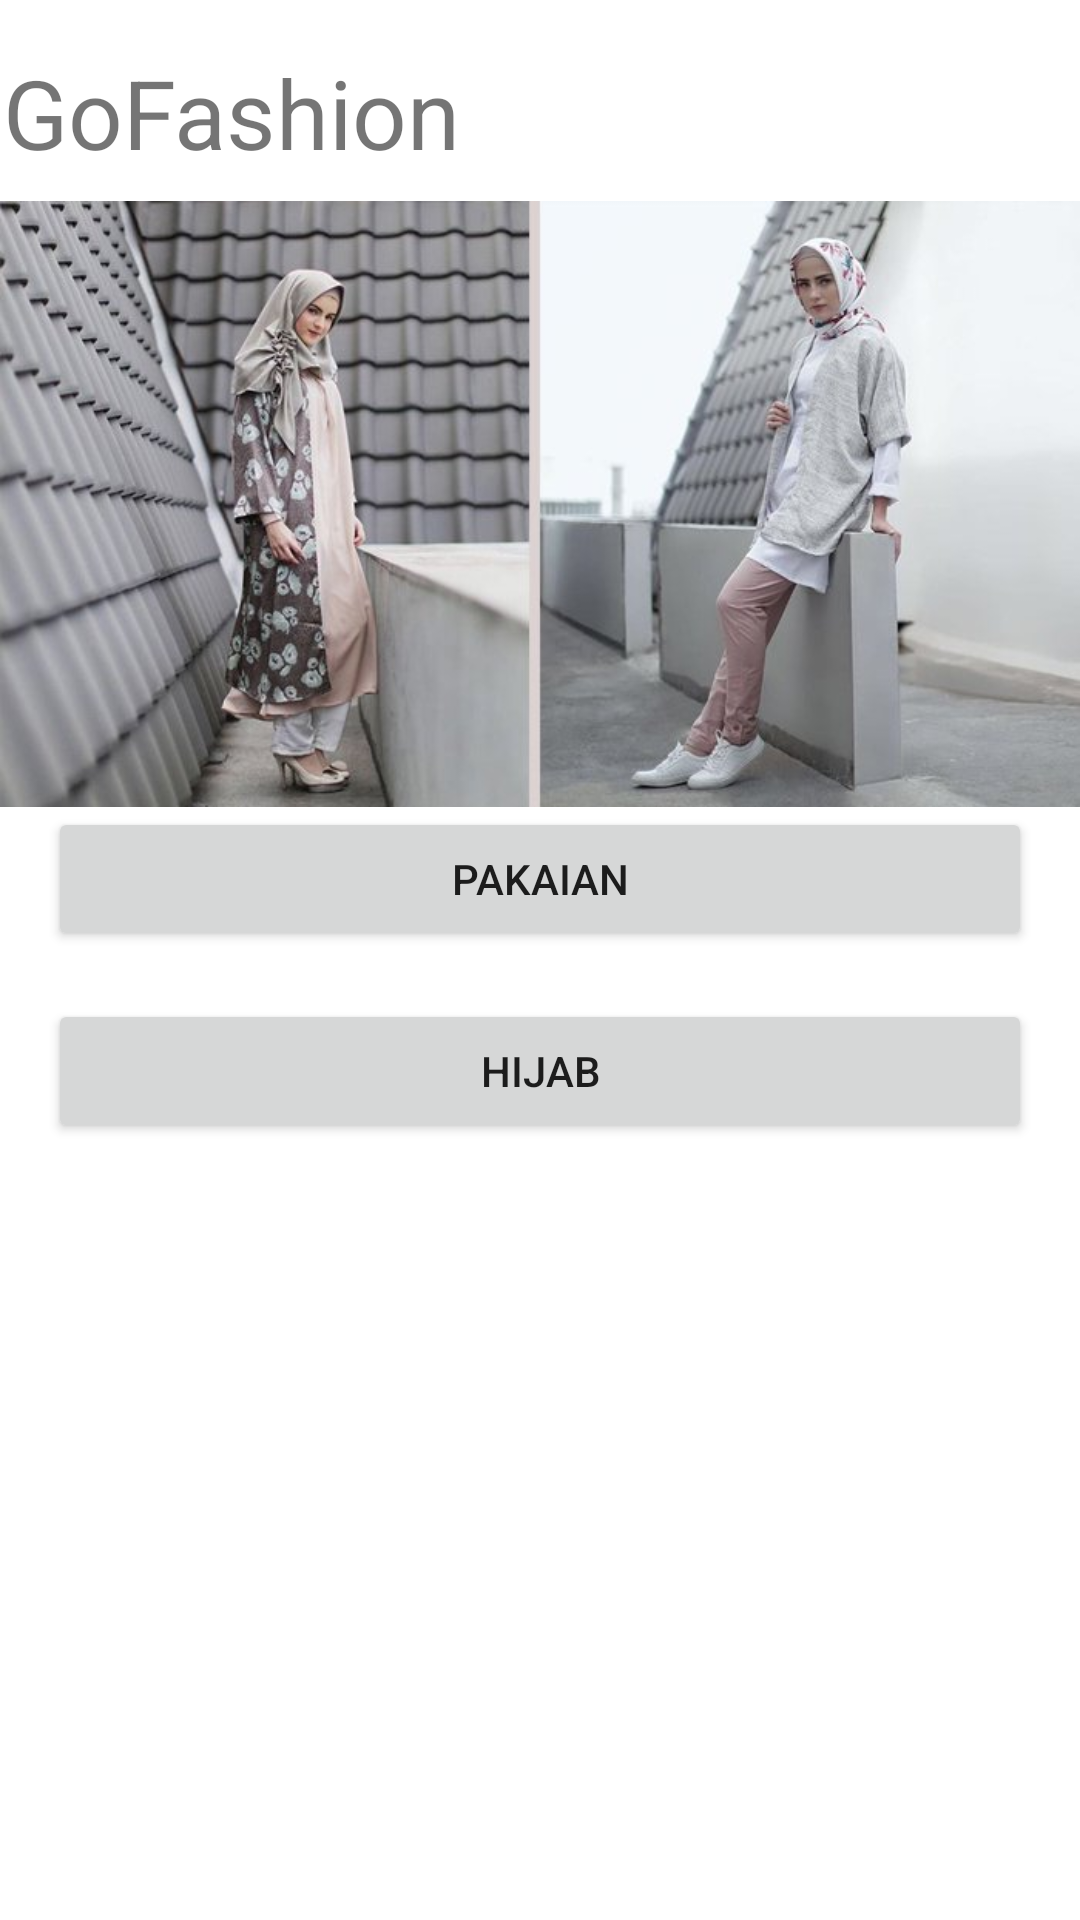

Produce the Android XML layout that renders to this screen, including the resource entries it uses.
<!-- AndroidManifest.xml: application theme Theme.GoFashion -->
<!-- res/layout/activity_main.xml -->
<?xml version="1.0" encoding="utf-8"?>
<ScrollView xmlns:android="http://schemas.android.com/apk/res/android"
    xmlns:app="http://schemas.android.com/apk/res-auto"
    xmlns:tools="http://schemas.android.com/tools"
    android:layout_width="match_parent"
    android:layout_height="match_parent"
    tools:context=".MainActivity">

    <LinearLayout
        android:layout_width="match_parent"
        android:layout_height="wrap_content"
        android:orientation="vertical"
        >

        <TextView
            android:layout_width="match_parent"
            android:layout_height="wrap_content"
            android:layout_marginLeft="1dp"
            android:layout_marginRight="16dp"
            android:layout_marginTop="16dp"
            android:layout_marginBottom="8dp"
            android:text="@string/dummy_value"
            android:textSize="32sp"
            >
        </TextView>


        <FrameLayout
            android:layout_width="match_parent"
            android:layout_height="wrap_content">




            <ImageView
                android:layout_width="match_parent"
                android:layout_height="wrap_content"
                android:adjustViewBounds="true"
                android:scaleType="fitXY"
                android:src="@drawable/satu"
                />


        </FrameLayout>

        <Button
            android:id="@+id/btn_move_activity"
            android:layout_width="match_parent"
            android:layout_height="wrap_content"
            android:layout_marginLeft="16dp"
            android:layout_marginRight="16dp"
            android:layout_marginBottom="16dp"
            android:text="@string/move_activity">

        </Button>

        <Button
            android:id="@+id/btn_move_activity_data"
            android:layout_width="match_parent"
            android:layout_height="wrap_content"
            android:layout_marginLeft="16dp"
            android:layout_marginRight="16dp"
            android:layout_marginBottom="16dp"
            android:text="@string/move_with_data">

        </Button>

    </LinearLayout>
</ScrollView>
<!-- resources referenced by this layout -->
<resources>
  <!-- drawable satu: jpg bitmap (drawable, 50117 bytes) -->
  <string name="dummy_value">GoFashion</string>
  <string name="move_activity">Pakaian</string>
  <string name="move_with_data">Hijab</string>
  <style name="Theme.GoFashion" parent="Theme.MaterialComponents.DayNight.DarkActionBar">
          
          <item name="colorPrimary">@color/purple_500</item>
          <item name="colorPrimaryVariant">@color/purple_700</item>
          <item name="colorOnPrimary">@color/white</item>
          
          <item name="colorSecondary">@color/teal_200</item>
          <item name="colorSecondaryVariant">@color/teal_700</item>
          <item name="colorOnSecondary">@color/black</item>
          
          <item name="android:statusBarColor" tools:targetApi="l">?attr/colorPrimaryVariant</item>
          
      </style>
  <!-- not gathered from this repository: default colours our renderer supplied (Android Studio template values) -->
  <color name="purple_500">#FF6200EE</color>
  <color name="purple_700">#FF3700B3</color>
  <color name="teal_200">#FF03DAC5</color>
  <color name="teal_700">#FF018786</color>
  <color name="black">#FF000000</color>
  <color name="white">#FFFFFFFF</color>
</resources>
